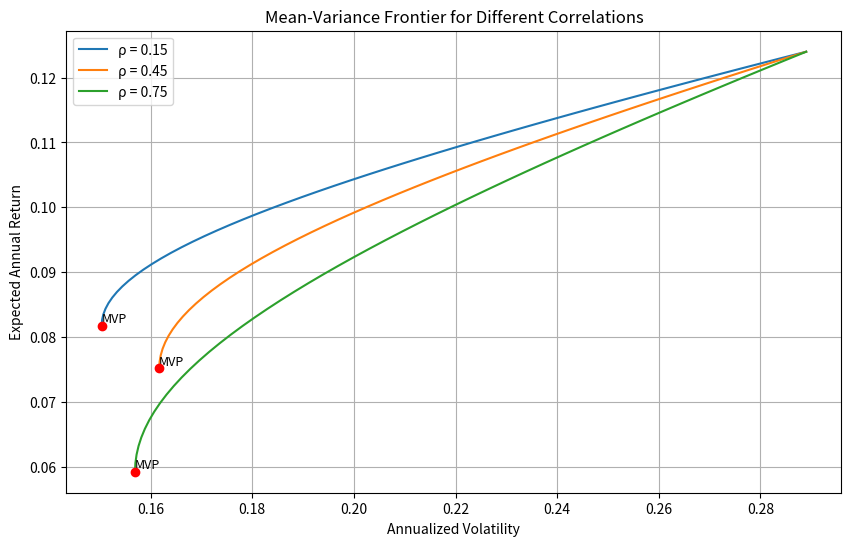

This chart was generated by the following Python code:
import numpy as np
import matplotlib.pyplot as plt
from scipy.optimize import minimize

# 给定数据
mu = np.array([0.071, 0.124])  # 期望收益
sigma = np.array([0.163, 0.289])  # 波动率
target_return = 0.10  # 目标收益率

# 相关系数列表
correlations = [0.15, 0.45, 0.75]

# 存储结果的字典
result = {}

# 1. 构造协方差矩阵并绘制前沿
plt.figure(figsize=(10, 6))

for rho in correlations:
    # 构造协方差矩阵
    cov_matrix = np.array([
        [sigma[0]**2, rho * sigma[0] * sigma[1]],
        [rho * sigma[0] * sigma[1], sigma[1]**2]
    ])

    # 定义组合方差函数
    def portfolio_variance(w, cov_matrix):
        return w.T @ cov_matrix @ w

    # 定义约束条件：满仓（权重之和为1）
    constraints = ({'type': 'eq', 'fun': lambda w: np.sum(w) - 1})

    # 找到最小方差组合
    initial_guess = np.array([0.5, 0.5])
    res_mvp = minimize(portfolio_variance, initial_guess, args=(cov_matrix,), constraints=constraints)
    w_mvp = res_mvp.x
    mu_mvp = w_mvp @ mu
    vol_mvp = np.sqrt(portfolio_variance(w_mvp, cov_matrix))

    # 如果是rho=0.45，记录最小方差组合的波动率
    if rho == 0.45:
        result['mvp_vol_at_rho45'] = vol_mvp

    # 生成有效前沿
    target_returns = np.linspace(mu_mvp, max(mu), 50)
    frontier_vols = []

    for r in target_returns:
        # 约束条件：期望收益等于r，权重之和为1
        constraints = (
            {'type': 'eq', 'fun': lambda w: np.sum(w) - 1},
            {'type': 'eq', 'fun': lambda w: w @ mu - r}
        )
        res = minimize(portfolio_variance, initial_guess, args=(cov_matrix,), constraints=constraints)
        frontier_vols.append(np.sqrt(res.fun))

    # 绘制前沿
    plt.plot(frontier_vols, target_returns, label=f'ρ = {rho}')

    # 标记最小方差组合
    plt.scatter(vol_mvp, mu_mvp, color='red', zorder=5)
    plt.text(vol_mvp, mu_mvp, 'MVP', fontsize=9, verticalalignment='bottom')

    # 如果是rho=0.45，计算目标收益10%下的最小波动率
    if rho == 0.45:
        constraints = (
            {'type': 'eq', 'fun': lambda w: np.sum(w) - 1},
            {'type': 'eq', 'fun': lambda w: w @ mu - target_return}
        )
        res_target = minimize(portfolio_variance, initial_guess, args=(cov_matrix,), constraints=constraints)
        result['frontier_vol_at_target'] = np.sqrt(res_target.fun)

# 图形设置
plt.title('Mean-Variance Frontier for Different Correlations')
plt.xlabel('Annualized Volatility')
plt.ylabel('Expected Annual Return')
plt.legend()
plt.grid(True)

# 保存图形
figure_path = 'mean_variance_frontier.png'
plt.savefig(figure_path)
result['figure_path'] = figure_path

# 显示图形（可选，根据实际需求决定是否显示）
# plt.show()
